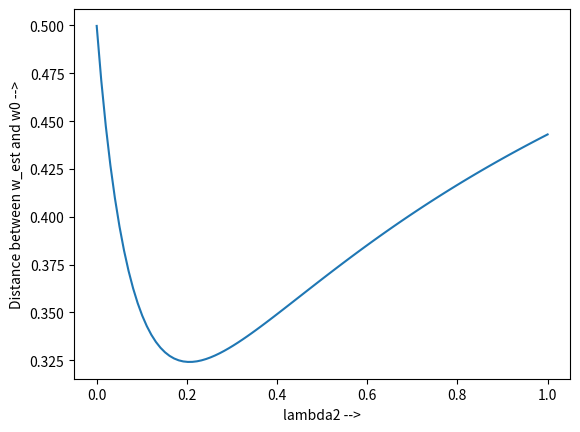

The script that saved this image:
#!/usr/bin/env python
# coding: utf-8

# In[243]:


import math
import numpy as np
import matplotlib.pyplot as plt

#1
def ridge_genvals(n,d,sig):
    X = np.random.normal(loc=0.0, scale=1/math.sqrt(n), size=(n,d)) #nxd
    w0 = np.random.normal(loc=0.0, scale=1/math.sqrt(n), size=(d,1)) #dx1
    e = np.random.normal(loc=0, scale=sig, size=(n,1)) #nx1
    y = np.matmul(X,w0) + e #nx1
    return (y,w0,X)
#2
def estimate_ridge(X,y,lamda):
    n,d = X.shape
    xt = X.transpose() #dxn
    ID = np.identity(d) #dxd Identity matrix
    A = np.linalg.inv(np.matmul(xt,X) + lamda*ID) #dxd intermediate matrix
    w_est = np.matmul(np.matmul(A,xt),y) #dx1
    return w_est


# In[244]:


ridge_genvals(200,100,0.03) #for n=200 and d=100


# In[245]:


#3
def diff_generator(n,d,var):  
    
    y,w0,X = ridge_genvals(n,d,var)
    
    diff = []
    for lamda in np.linspace(0,1,100):
        w_est = estimate_ridge(X,y,lamda)
        diff.append(np.linalg.norm(w_est- w0))
    return diff


# In[246]:


diff = diff_generator(200,100,0.03) #for n=200 and d=100


# In[247]:


diff


# In[248]:


plt.plot(np.linspace(0,1,100), diff)
plt.xlabel("lambda2 -->")
plt.ylabel("Distance between w_est and w0 -->")


# #### In the above plot where n=200, d=100 and for standard deviation = 0.03 we observe the bias-variance tradeoff. This is the same tradeoff that occurs when choosing the value of regularization parameter(lambda2) w.r.t the expression obtained in 3.6.

# In[ ]:




